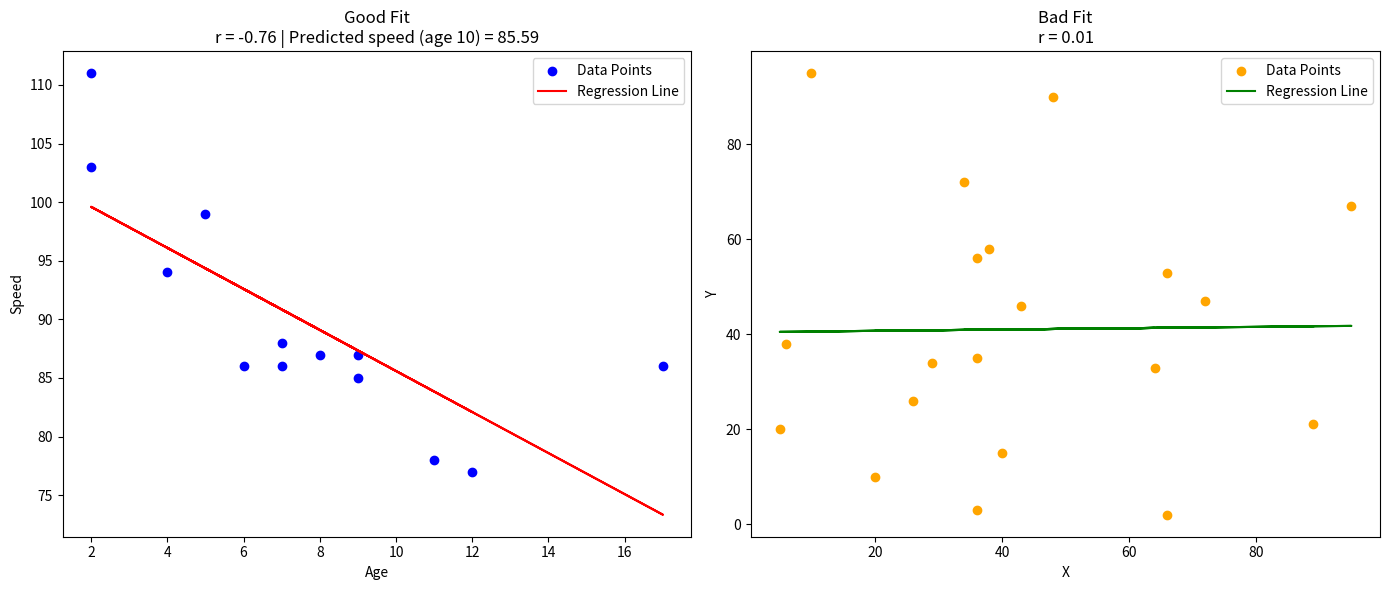

Reproduce this figure in Python.
import matplotlib.pyplot as plt
from scipy import stats

# Good Fit Example
x1 = [5,7,8,7,2,17,2,9,4,11,12,9,6]
y1 = [99,86,87,88,111,86,103,87,94,78,77,85,86]

slope1, intercept1, r1, p1, std_err1 = stats.linregress(x1, y1)

def predict_good(x):
    return slope1 * x + intercept1

model1 = list(map(predict_good, x1))
predicted_speed = predict_good(10)

# Bad Fit Example
x2 = [89,43,36,36,95,10,66,34,38,20,26,29,48,64,6,5,36,66,72,40]
y2 = [21,46,3,35,67,95,53,72,58,10,26,34,90,33,38,20,56,2,47,15]

slope2, intercept2, r2, p2, std_err2 = stats.linregress(x2, y2)

def predict_bad(x):
    return slope2 * x + intercept2

model2 = list(map(predict_bad, x2))

# Plotting
fig, axs = plt.subplots(1, 2, figsize=(14, 6))

# Good Fit Plot
axs[0].scatter(x1, y1, color='blue', label='Data Points')
axs[0].plot(x1, model1, color='red', label='Regression Line')
axs[0].set_title(f"Good Fit\nr = {r1:.2f} | Predicted speed (age 10) = {predicted_speed:.2f}")
axs[0].set_xlabel('Age')
axs[0].set_ylabel('Speed')
axs[0].legend()

# Bad Fit Plot
axs[1].scatter(x2, y2, color='orange', label='Data Points')
axs[1].plot(x2, model2, color='green', label='Regression Line')
axs[1].set_title(f"Bad Fit\nr = {r2:.2f}")
axs[1].set_xlabel('X')
axs[1].set_ylabel('Y')
axs[1].legend()

plt.tight_layout()
plt.show()

# Also print r values and prediction in console
print("Good Fit r-value:", r1)
print("Predicted speed for 10-year-old car:", predicted_speed)
print("Bad Fit r-value:", r2)
